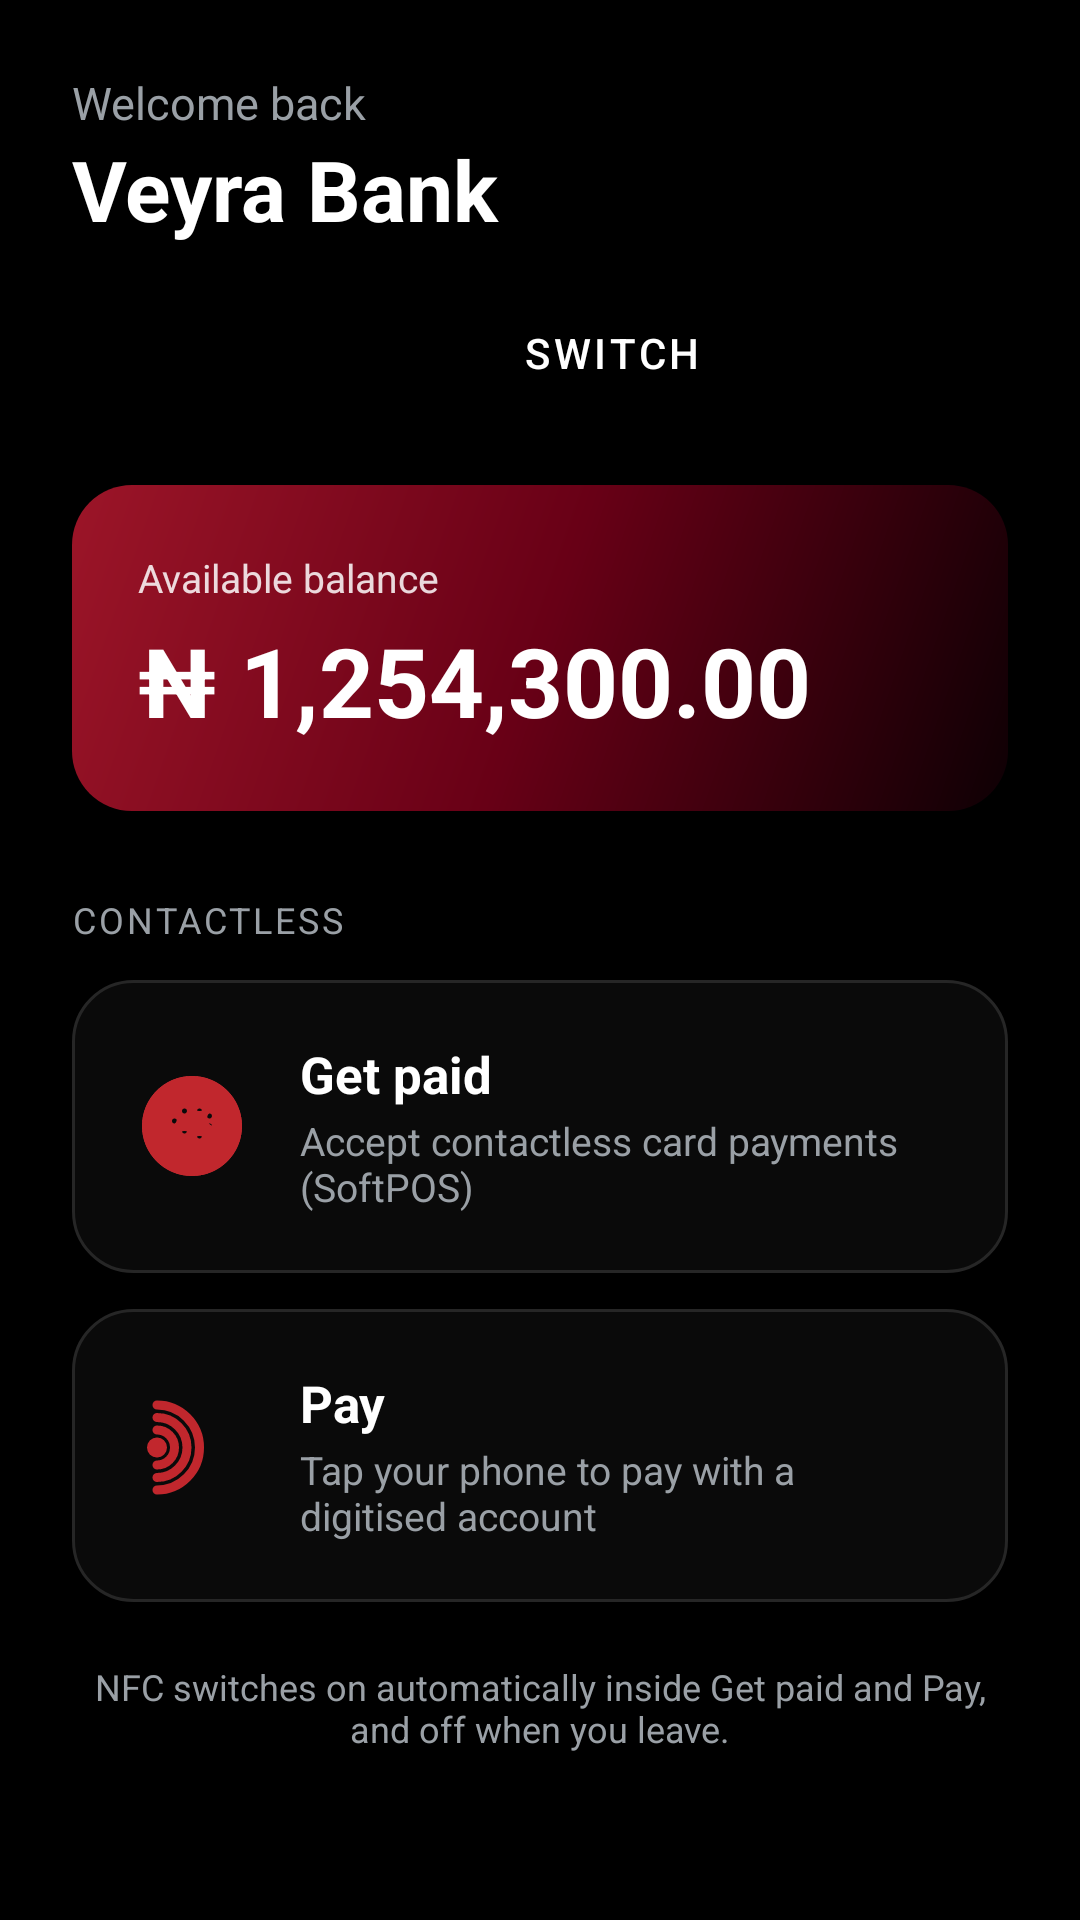

Write the Android layout XML for this screen, with the resource values it uses.
<!-- AndroidManifest.xml: activity theme Theme.VeyraBank -->
<!-- res/layout/activity_home.xml -->
<?xml version="1.0" encoding="utf-8"?>
<ScrollView xmlns:android="http://schemas.android.com/apk/res/android"
    xmlns:app="http://schemas.android.com/apk/res-auto"
    android:layout_width="match_parent"
    android:layout_height="match_parent"
    android:background="@color/bank_bg"
    android:fillViewport="true">

    <LinearLayout
        android:layout_width="match_parent"
        android:layout_height="wrap_content"
        android:orientation="vertical"
        android:padding="24dp">

        
        <LinearLayout
            android:layout_width="match_parent"
            android:layout_height="wrap_content"
            android:gravity="center_vertical"
            android:orientation="horizontal">

            <LinearLayout
                android:layout_width="0dp"
                android:layout_height="wrap_content"
                android:layout_weight="1"
                android:orientation="vertical">

                <TextView
                    android:layout_width="wrap_content"
                    android:layout_height="wrap_content"
                    android:text="@string/home_greeting"
                    android:textColor="@color/bank_text_secondary"
                    android:textSize="15sp" />

                <TextView
                    android:layout_width="wrap_content"
                    android:layout_height="wrap_content"
                    android:text="@string/app_name"
                    android:textColor="@color/bank_text_primary"
                    android:textSize="28sp"
                    android:textStyle="bold" />
            </LinearLayout>

            <ImageButton
                android:id="@+id/settingsButton"
                android:layout_width="44dp"
                android:layout_height="44dp"
                android:background="?attr/selectableItemBackgroundBorderless"
                android:contentDescription="@string/home_settings"
                android:src="@drawable/softpos_ic_settings"
                app:tint="@color/bank_text_secondary" />
        </LinearLayout>

        
        <LinearLayout
            android:layout_width="match_parent"
            android:layout_height="wrap_content"
            android:layout_marginTop="12dp"
            android:gravity="center_vertical"
            android:orientation="horizontal">

            <TextView
                android:id="@+id/customerLabel"
                android:layout_width="0dp"
                android:layout_height="wrap_content"
                android:layout_weight="1"
                android:textColor="@color/bank_text_secondary"
                android:textSize="13sp" />

            <Button
                android:id="@+id/switchCustomerButton"
                style="?attr/borderlessButtonStyle"
                android:layout_width="wrap_content"
                android:layout_height="wrap_content"
                android:text="@string/home_switch_customer"
                android:textColor="@color/bank_text_primary" />

            <Button
                android:id="@+id/signInOutButton"
                style="?attr/borderlessButtonStyle"
                android:layout_width="wrap_content"
                android:layout_height="wrap_content"
                android:textColor="@color/bank_text_primary" />
        </LinearLayout>

        
        <FrameLayout
            android:layout_width="match_parent"
            android:layout_height="wrap_content"
            android:layout_marginTop="20dp"
            android:background="@drawable/home_card_pay">

            <LinearLayout
                android:layout_width="match_parent"
                android:layout_height="wrap_content"
                android:orientation="vertical"
                android:padding="22dp">

                <TextView
                    android:layout_width="wrap_content"
                    android:layout_height="wrap_content"
                    android:alpha="0.85"
                    android:text="Available balance"
                    android:textColor="@color/bank_text_primary"
                    android:textSize="13sp" />

                <TextView
                    android:layout_width="wrap_content"
                    android:layout_height="wrap_content"
                    android:layout_marginTop="4dp"
                    android:text="₦ 1,254,300.00"
                    android:textColor="@color/bank_text_primary"
                    android:textSize="32sp"
                    android:textStyle="bold" />
            </LinearLayout>
        </FrameLayout>

        
        <TextView
            android:layout_width="wrap_content"
            android:layout_height="wrap_content"
            android:layout_marginTop="28dp"
            android:letterSpacing="0.08"
            android:text="@string/home_actions_label"
            android:textAllCaps="true"
            android:textColor="@color/bank_text_secondary"
            android:textSize="12sp" />

        
        <LinearLayout
            android:id="@+id/cardGetPaid"
            android:layout_width="match_parent"
            android:layout_height="wrap_content"
            android:layout_marginTop="12dp"
            android:background="@drawable/home_card_get_paid"
            android:clickable="true"
            android:focusable="true"
            android:gravity="center_vertical"
            android:orientation="horizontal"
            android:padding="20dp">

            <ImageView
                android:layout_width="40dp"
                android:layout_height="40dp"
                android:contentDescription="@string/home_get_paid"
                android:src="@drawable/softpos_ic_contactless"
                app:tint="@color/accent_red" />

            <LinearLayout
                android:layout_width="0dp"
                android:layout_height="wrap_content"
                android:layout_marginStart="16dp"
                android:layout_weight="1"
                android:orientation="vertical">

                <TextView
                    android:layout_width="wrap_content"
                    android:layout_height="wrap_content"
                    android:text="@string/home_get_paid"
                    android:textColor="@color/bank_text_primary"
                    android:textSize="17sp"
                    android:textStyle="bold" />

                <TextView
                    android:id="@+id/getPaidSubtitle"
                    android:layout_width="wrap_content"
                    android:layout_height="wrap_content"
                    android:layout_marginTop="2dp"
                    android:text="@string/home_get_paid_subtitle"
                    android:textColor="@color/bank_text_secondary"
                    android:textSize="13sp" />
            </LinearLayout>
        </LinearLayout>

        
        <LinearLayout
            android:id="@+id/cardPay"
            android:layout_width="match_parent"
            android:layout_height="wrap_content"
            android:layout_marginTop="12dp"
            android:background="@drawable/home_card_get_paid"
            android:clickable="true"
            android:focusable="true"
            android:gravity="center_vertical"
            android:orientation="horizontal"
            android:padding="20dp">

            <ImageView
                android:layout_width="40dp"
                android:layout_height="40dp"
                android:contentDescription="@string/home_pay"
                android:src="@drawable/ic_contactless"
                app:tint="@color/accent_red" />

            <LinearLayout
                android:layout_width="0dp"
                android:layout_height="wrap_content"
                android:layout_marginStart="16dp"
                android:layout_weight="1"
                android:orientation="vertical">

                <TextView
                    android:layout_width="wrap_content"
                    android:layout_height="wrap_content"
                    android:text="@string/home_pay"
                    android:textColor="@color/bank_text_primary"
                    android:textSize="17sp"
                    android:textStyle="bold" />

                <TextView
                    android:layout_width="wrap_content"
                    android:layout_height="wrap_content"
                    android:layout_marginTop="2dp"
                    android:text="@string/home_pay_subtitle"
                    android:textColor="@color/bank_text_secondary"
                    android:textSize="13sp" />
            </LinearLayout>
        </LinearLayout>

        
        <TextView
            android:layout_width="match_parent"
            android:layout_height="wrap_content"
            android:layout_marginTop="20dp"
            android:gravity="center"
            android:text="@string/home_nfc_hint"
            android:textColor="@color/bank_text_secondary"
            android:textSize="12sp" />

    </LinearLayout>
</ScrollView>
<!-- resources referenced by this layout -->
<resources>
  <color name="accent_red">#FFC1272D</color>
  <color name="bank_bg">#FF000000</color>
  <color name="bank_text_primary">#FFFFFFFF</color>
  <color name="bank_text_secondary">#FF9AA0A6</color>
  <!-- drawable home_card_get_paid (drawable) -->
  <?xml version="1.0" encoding="utf-8"?>
  <shape xmlns:android="http://schemas.android.com/apk/res/android"
      android:shape="rectangle">
      <solid android:color="@color/bank_card_dark" />
      <stroke android:width="1dp" android:color="@color/bank_hairline" />
      <corners android:radius="20dp" />
  </shape>
  <!-- drawable home_card_pay (drawable) -->
  <?xml version="1.0" encoding="utf-8"?>
  <shape xmlns:android="http://schemas.android.com/apk/res/android"
      android:shape="rectangle">
      <gradient
          android:angle="135"
          android:startColor="#0E0004"
          android:centerColor="#680016"
          android:endColor="#9C1528"
          android:type="linear" />
      <corners android:radius="20dp" />
  </shape>
  <!-- drawable ic_contactless (drawable) -->
  <?xml version="1.0" encoding="utf-8"?>
  <vector xmlns:android="http://schemas.android.com/apk/res/android"
      android:width="24dp"
      android:height="24dp"
      android:viewportWidth="24"
      android:viewportHeight="24">
  
      
      <path
          android:pathData="M5,10.5m-2,0a2,2 0,1,1 4,0a2,2 0,1,1,-4,0"
          android:fillColor="#FFFFFF" />
  
      
      <path
          android:pathData="M5,7 A3.5,3.5 0 0,1 5,14"
          android:strokeColor="#FFFFFF"
          android:strokeWidth="1.8"
          android:fillColor="@android:color/transparent"
          android:strokeLineCap="round" />
  
      
      <path
          android:pathData="M5,4.5 A6,6 0 0,1 5,16.5"
          android:strokeColor="#FFFFFF"
          android:strokeWidth="1.8"
          android:fillColor="@android:color/transparent"
          android:strokeLineCap="round" />
  
      
      <path
          android:pathData="M5,2 A8.5,8.5 0 0,1 5,19"
          android:strokeColor="#FFFFFF"
          android:strokeWidth="1.8"
          android:fillColor="@android:color/transparent"
          android:strokeLineCap="round" />
  
  </vector>
  <string name="app_name">Veyra Bank</string>
  <string name="home_actions_label">Contactless</string>
  <string name="home_get_paid">Get paid</string>
  <string name="home_get_paid_subtitle">Accept contactless card payments (SoftPOS)</string>
  <string name="home_greeting">Welcome back</string>
  <string name="home_nfc_hint">NFC switches on automatically inside Get paid and Pay, and off when you leave.</string>
  <string name="home_pay">Pay</string>
  <string name="home_pay_subtitle">Tap your phone to pay with a digitised account</string>
  <string name="home_settings">Settings</string>
  <string name="home_switch_customer">Switch</string>
  <style name="Theme.VeyraBank" parent="Theme.MaterialComponents.DayNight.NoActionBar">
          <item name="colorPrimary">@color/accent_red</item>
          <item name="colorPrimaryVariant">@color/accent_red_dark</item>
          <item name="colorOnPrimary">@color/white</item>
          <item name="colorSecondary">@color/accent_red</item>
          <item name="android:statusBarColor">@color/bank_bg</item>
          <item name="android:windowBackground">@color/bank_bg</item>
      </style>
  <color name="bank_card_dark">#FF0A0A0A</color>
  <color name="bank_hairline">#FF262626</color>
  <color name="accent_red_dark">#FF7A0F1E</color>
  <color name="white">#FFFFFFFF</color>
</resources>
